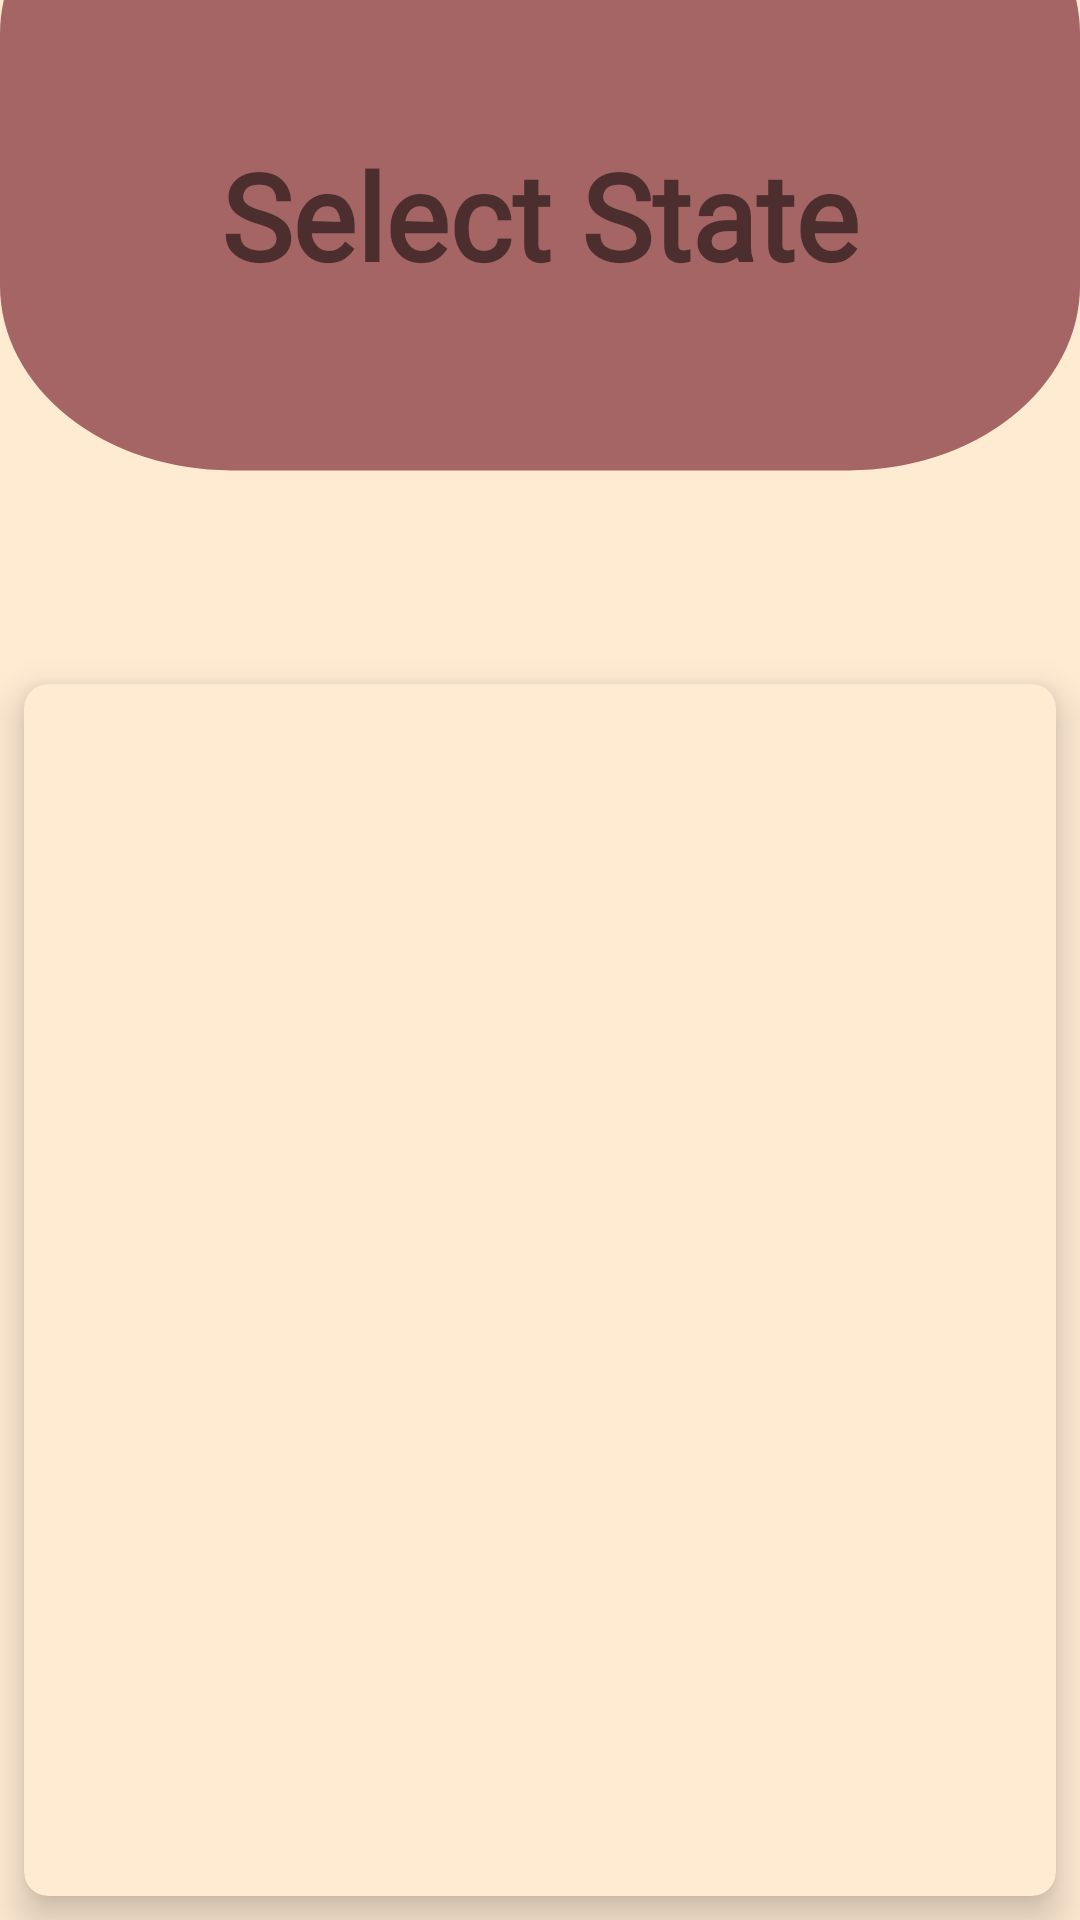

This screen was rendered from an Android layout file. Write that file and the resources it references.
<!-- AndroidManifest.xml: application theme Theme.Musafir -->
<!-- res/layout/activity_states.xml -->
<?xml version="1.0" encoding="utf-8"?>
<RelativeLayout xmlns:android="http://schemas.android.com/apk/res/android"
    android:layout_width="match_parent"
    android:layout_height="match_parent"
    xmlns:app="http://schemas.android.com/apk/res-auto"
    android:orientation="vertical"
    android:background="@drawable/app_bck">

    <TextView
        android:layout_width="match_parent"
        android:layout_height="wrap_content"
        android:text="Select State"
        android:textStyle="bold"
        android:fontFamily="@font/figtree_font"
        android:textSize="40dp"
        android:textAlignment="center"
        android:layout_marginTop="45dp"
        />
    <GridLayout
        android:layout_width="match_parent"
        android:layout_height="match_parent"
        android:rowCount="3"
        android:columnCount="2"
        android:background="#ffead2"
        android:layout_marginTop="220dp"
        >

        <androidx.cardview.widget.CardView
            android:layout_width="100dp"
            android:layout_height="200dp"
            android:layout_row="0"
            android:layout_rowWeight="1"
            android:layout_column="0"
            android:layout_columnWeight="1"
            android:layout_margin="8dp"
            app:cardBackgroundColor="#ffead2"
            app:cardCornerRadius="8dp"
            app:cardElevation="8dp">

            <androidx.recyclerview.widget.RecyclerView
                android:id="@+id/rvStateImg"
                android:layout_width="wrap_content"
                android:layout_height="wrap_content" />

        </androidx.cardview.widget.CardView>
    </GridLayout>

</RelativeLayout>
<!-- resources referenced by this layout -->
<resources>
  <!-- drawable app_bck (drawable) -->
  <vector xmlns:android="http://schemas.android.com/apk/res/android"
      android:width="360dp"
      android:height="800dp"
      android:viewportWidth="360"
      android:viewportHeight="800">
    <group>
      <clip-path
          android:pathData="M0,0h360v800h-360z"/>
      <path
          android:pathData="M0,0h360v800h-360z"
          android:fillColor="#FFEAD2"/>
      <path
          android:pathData="M77,-63L283,-63A77,77 0,0 1,360 14L360,119A77,77 0,0 1,283 196L77,196A77,77 0,0 1,0 119L0,14A77,77 0,0 1,77 -63z"
          android:fillColor="#A56565"/>
    </group>
  </vector>
  <style name="Theme.Musafir" parent="Theme.MaterialComponents.DayNight.NoActionBar">
          
          <item name="colorPrimary">@color/purple_500</item>
          <item name="colorPrimaryVariant">@color/purple_700</item>
          <item name="colorOnPrimary">@color/white</item>
          
          <item name="colorSecondary">@color/teal_200</item>
          <item name="colorSecondaryVariant">@color/teal_700</item>
          <item name="colorOnSecondary">@color/black</item>
          
          <item name="android:statusBarColor">?attr/colorPrimaryVariant</item>
          
      </style>
  <color name="purple_500">#FF6200EE</color>
  <color name="purple_700">#FF3700B3</color>
  <color name="white">#FFFFFFFF</color>
  <color name="teal_200">#FF03DAC5</color>
  <color name="teal_700">#FF018786</color>
  <color name="black">#FF000000</color>
</resources>
